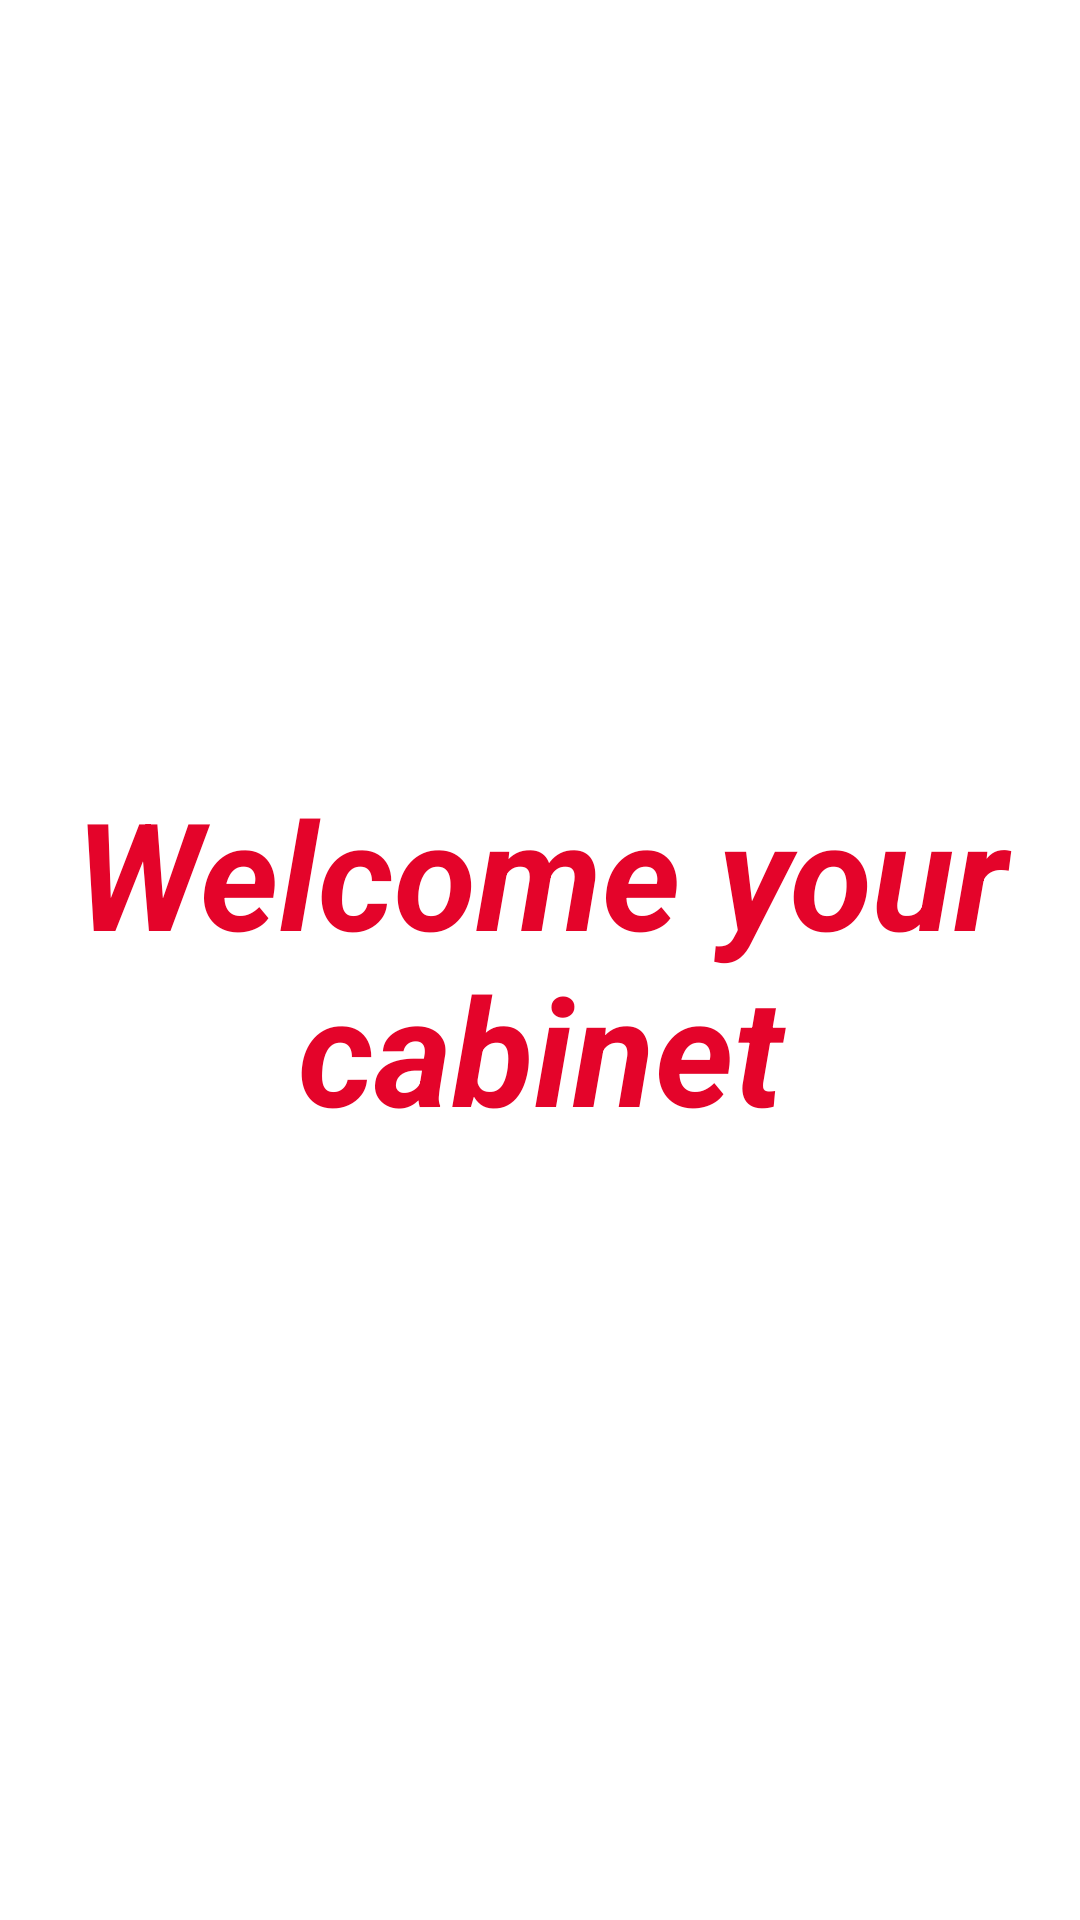

The Android layout XML behind this screen, and the referenced resources:
<!-- AndroidManifest.xml: application theme Theme.Modul_4_lesson_9_1_1 -->
<!-- res/layout/activity_welcome.xml -->
<?xml version="1.0" encoding="utf-8"?>
<LinearLayout
    xmlns:android="http://schemas.android.com/apk/res/android"
    xmlns:app="http://schemas.android.com/apk/res-auto"
    xmlns:tools="http://schemas.android.com/tools"
    android:layout_width="match_parent"
    android:layout_height="match_parent"
    android:gravity="center"
    android:orientation="vertical"
    android:layout_margin="10dp"
    tools:context=".WelcomeActivity">


    <TextView
        android:textColor="#E4042A"
        android:textStyle="bold|italic"
        android:gravity="center"
        android:text="Welcome your cabinet"
        android:textSize="50sp"
        android:layout_width="match_parent"
        android:layout_height="match_parent"/>

</LinearLayout>
<!-- resources referenced by this layout -->
<resources>
  <style name="Theme.Modul_4_lesson_9_1_1" parent="Theme.MaterialComponents.DayNight.NoActionBar">
          
          <item name="colorPrimary">@color/purple_500</item>
          <item name="colorPrimaryVariant">#E4042A</item>
          <item name="colorOnPrimary">@color/white</item>
          
          <item name="colorSecondary">@color/teal_200</item>
          <item name="colorSecondaryVariant">@color/teal_700</item>
          <item name="colorOnSecondary">@color/black</item>
          
          <item name="android:statusBarColor" tools:targetApi="l">?attr/colorPrimaryVariant</item>
          
      </style>
  <!-- not gathered from this repository: default colours our renderer supplied (Android Studio template values) -->
  <color name="purple_500">#FF6200EE</color>
  <color name="teal_200">#FF03DAC5</color>
  <color name="teal_700">#FF018786</color>
  <color name="black">#FF000000</color>
  <color name="white">#FFFFFFFF</color>
</resources>
